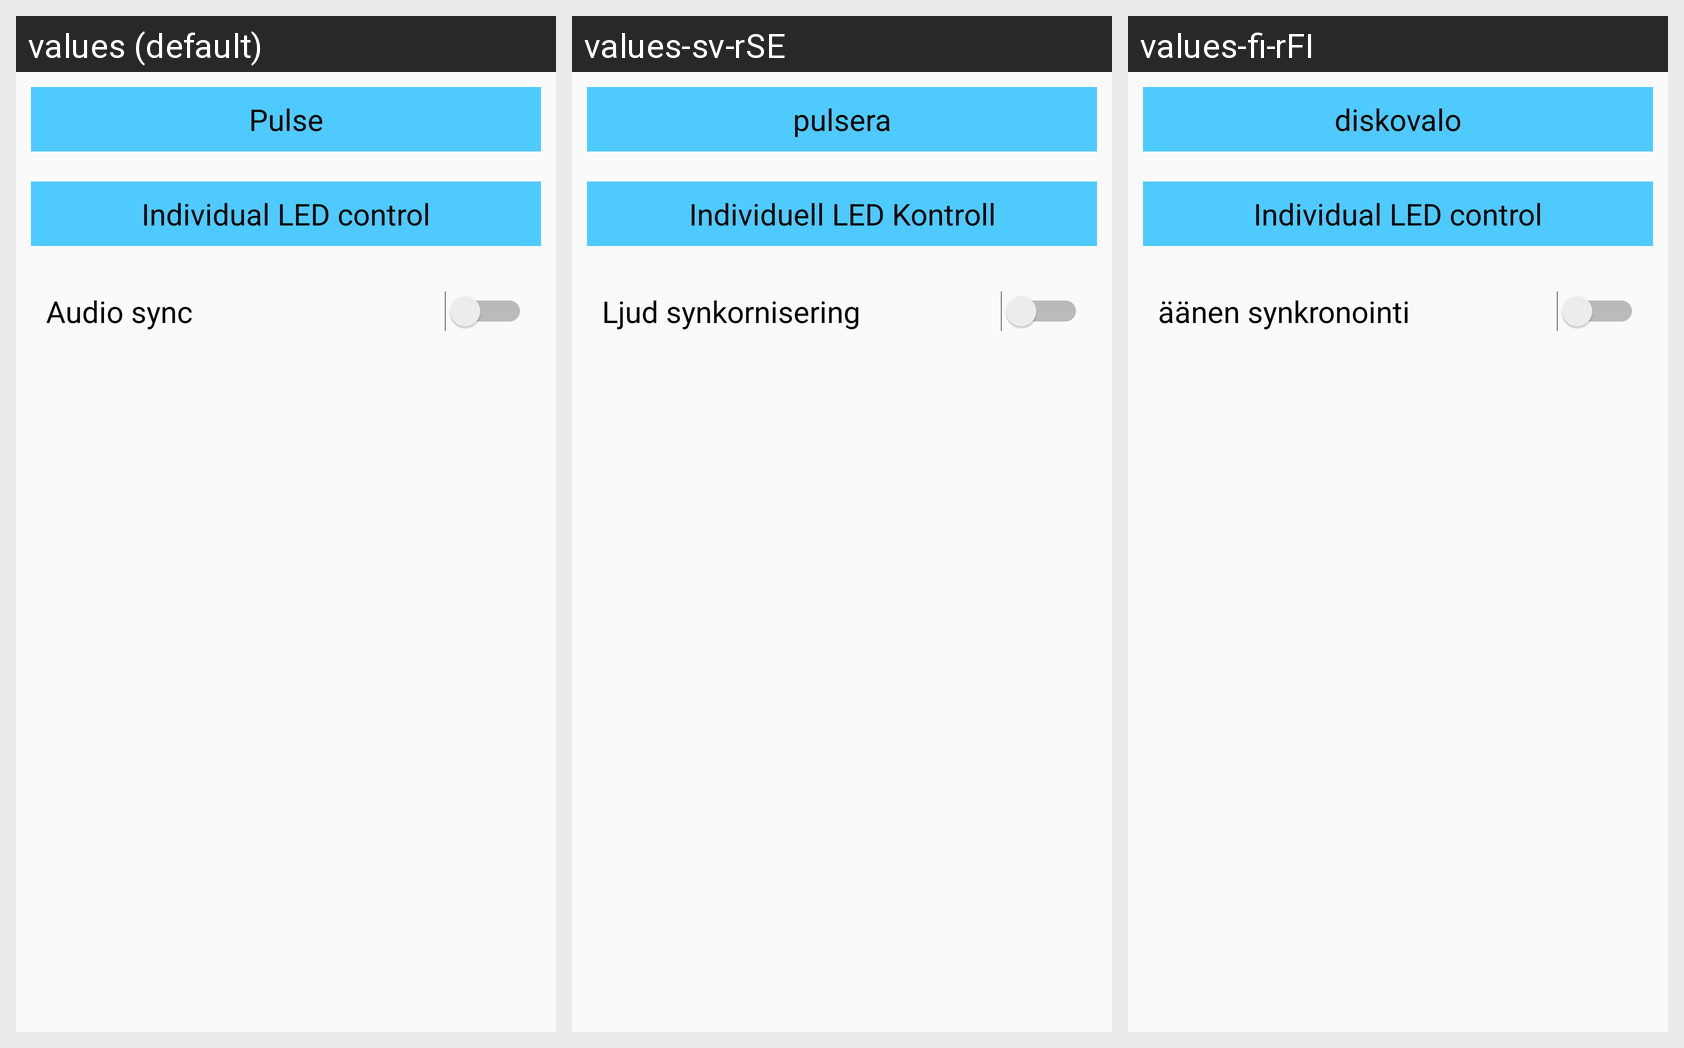

This grid shows one Android layout under several languages. Give, for every string resource on the screen, its name, the default text and each shown locale's text.
Android screen res/layout/activity_mode_select.xml rendered under 3 locales, left to right: values (default), values-sv-rSE, values-fi-rFI. Device: Nexus 5 (rendered at 1080×1920; each locale shown at half size, 540×960, under a caption strip naming it); theme AppTheme.
Strings drawn on this screen, with the default value and each locale's value (text and hints the layout hard-codes, and strings that could not be matched under every locale, appear in the picture but are not listed):

s_strobe
  values: Pulse
  values-sv-rSE: pulsera
  values-fi-rFI: diskovalo

s_individual_led_control
  values: Individual LED control
  values-sv-rSE: Individuell LED Kontroll
  values-fi-rFI: Individual LED control  [not translated; the default value is used]

s_audio_sync
  values: Audio sync
  values-sv-rSE: Ljud synkornisering
  values-fi-rFI: äänen synkronointi
